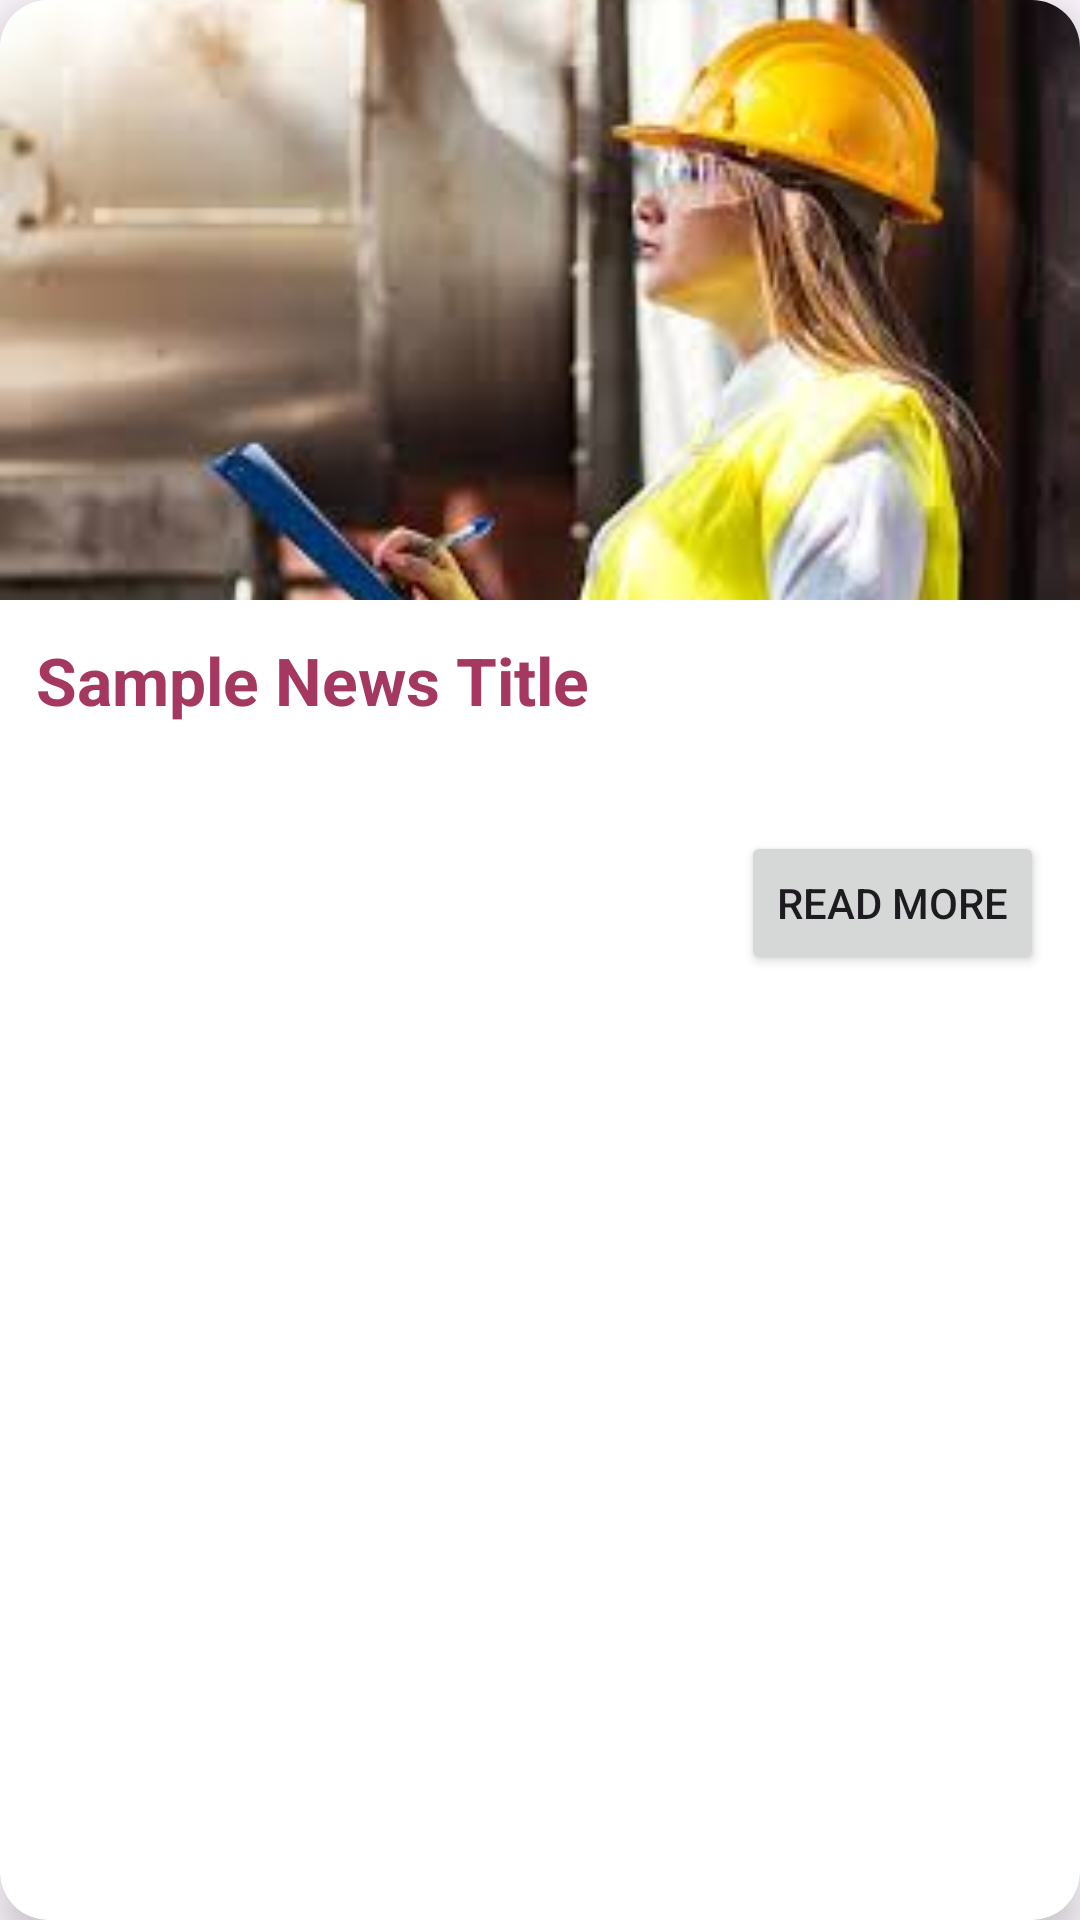

This screen was rendered from an Android layout file. Write that file and the resources it references.
<!-- AndroidManifest.xml: application theme Theme.TECH_PULSE -->
<!-- res/layout/news_card.xml -->
<?xml version="1.0" encoding="utf-8"?>
<androidx.cardview.widget.CardView xmlns:android="http://schemas.android.com/apk/res/android"
    xmlns:app="http://schemas.android.com/apk/res-auto"
    android:layout_width="match_parent"
    android:layout_height="wrap_content"
    android:layout_marginTop="54dp"
    app:cardCornerRadius="16dp"
    app:cardElevation="8dp">

    <LinearLayout
        android:layout_width="match_parent"
        android:layout_height="wrap_content"
        android:orientation="vertical">

        <ImageView
            android:id="@+id/news_image"
            android:layout_width="match_parent"
            android:layout_height="200dp"
            android:scaleType="centerCrop"
            android:src="@drawable/news_image"/>

        <TextView
            android:id="@+id/news_title"
            android:layout_width="match_parent"
            android:layout_height="wrap_content"
            android:padding="12dp"
            android:text="Sample News Title"
            android:maxLines="3"
            android:textStyle="bold"
            android:textSize="22dp"
            android:textColor="#A53860"
            android:ellipsize="end"/>

        <TextView
            android:id="@+id/news_date"
            android:layout_width="wrap_content"
            android:layout_height="wrap_content"
            android:layout_marginTop="2dp"
            android:layout_marginStart="15dp"
            android:textSize="16dp"
            android:textColor="#555555"
            android:textStyle="bold" />


        <Button
            android:id="@+id/read_more_button"
            android:layout_width="wrap_content"
            android:layout_height="wrap_content"
            android:layout_gravity="end"
            android:layout_marginEnd="12dp"
            android:layout_marginBottom="12dp"
            android:text="Read More" />

        <TextView
            android:id="@+id/news_content"
            android:layout_width="match_parent"
            android:layout_height="wrap_content"
            android:padding="12dp"
            android:visibility="gone"
            android:text="Sample content goes here..." />

    </LinearLayout>
</androidx.cardview.widget.CardView>
<!-- resources referenced by this layout -->
<resources>
  <!-- drawable news_image: jpg bitmap (drawable, 7812 bytes) -->
  <style name="Theme.TECH_PULSE" parent="Base.Theme.TECH_PULSE" />
  <style name="Base.Theme.TECH_PULSE" parent="Theme.Material3.DayNight.NoActionBar">
          
          
      </style>
</resources>
